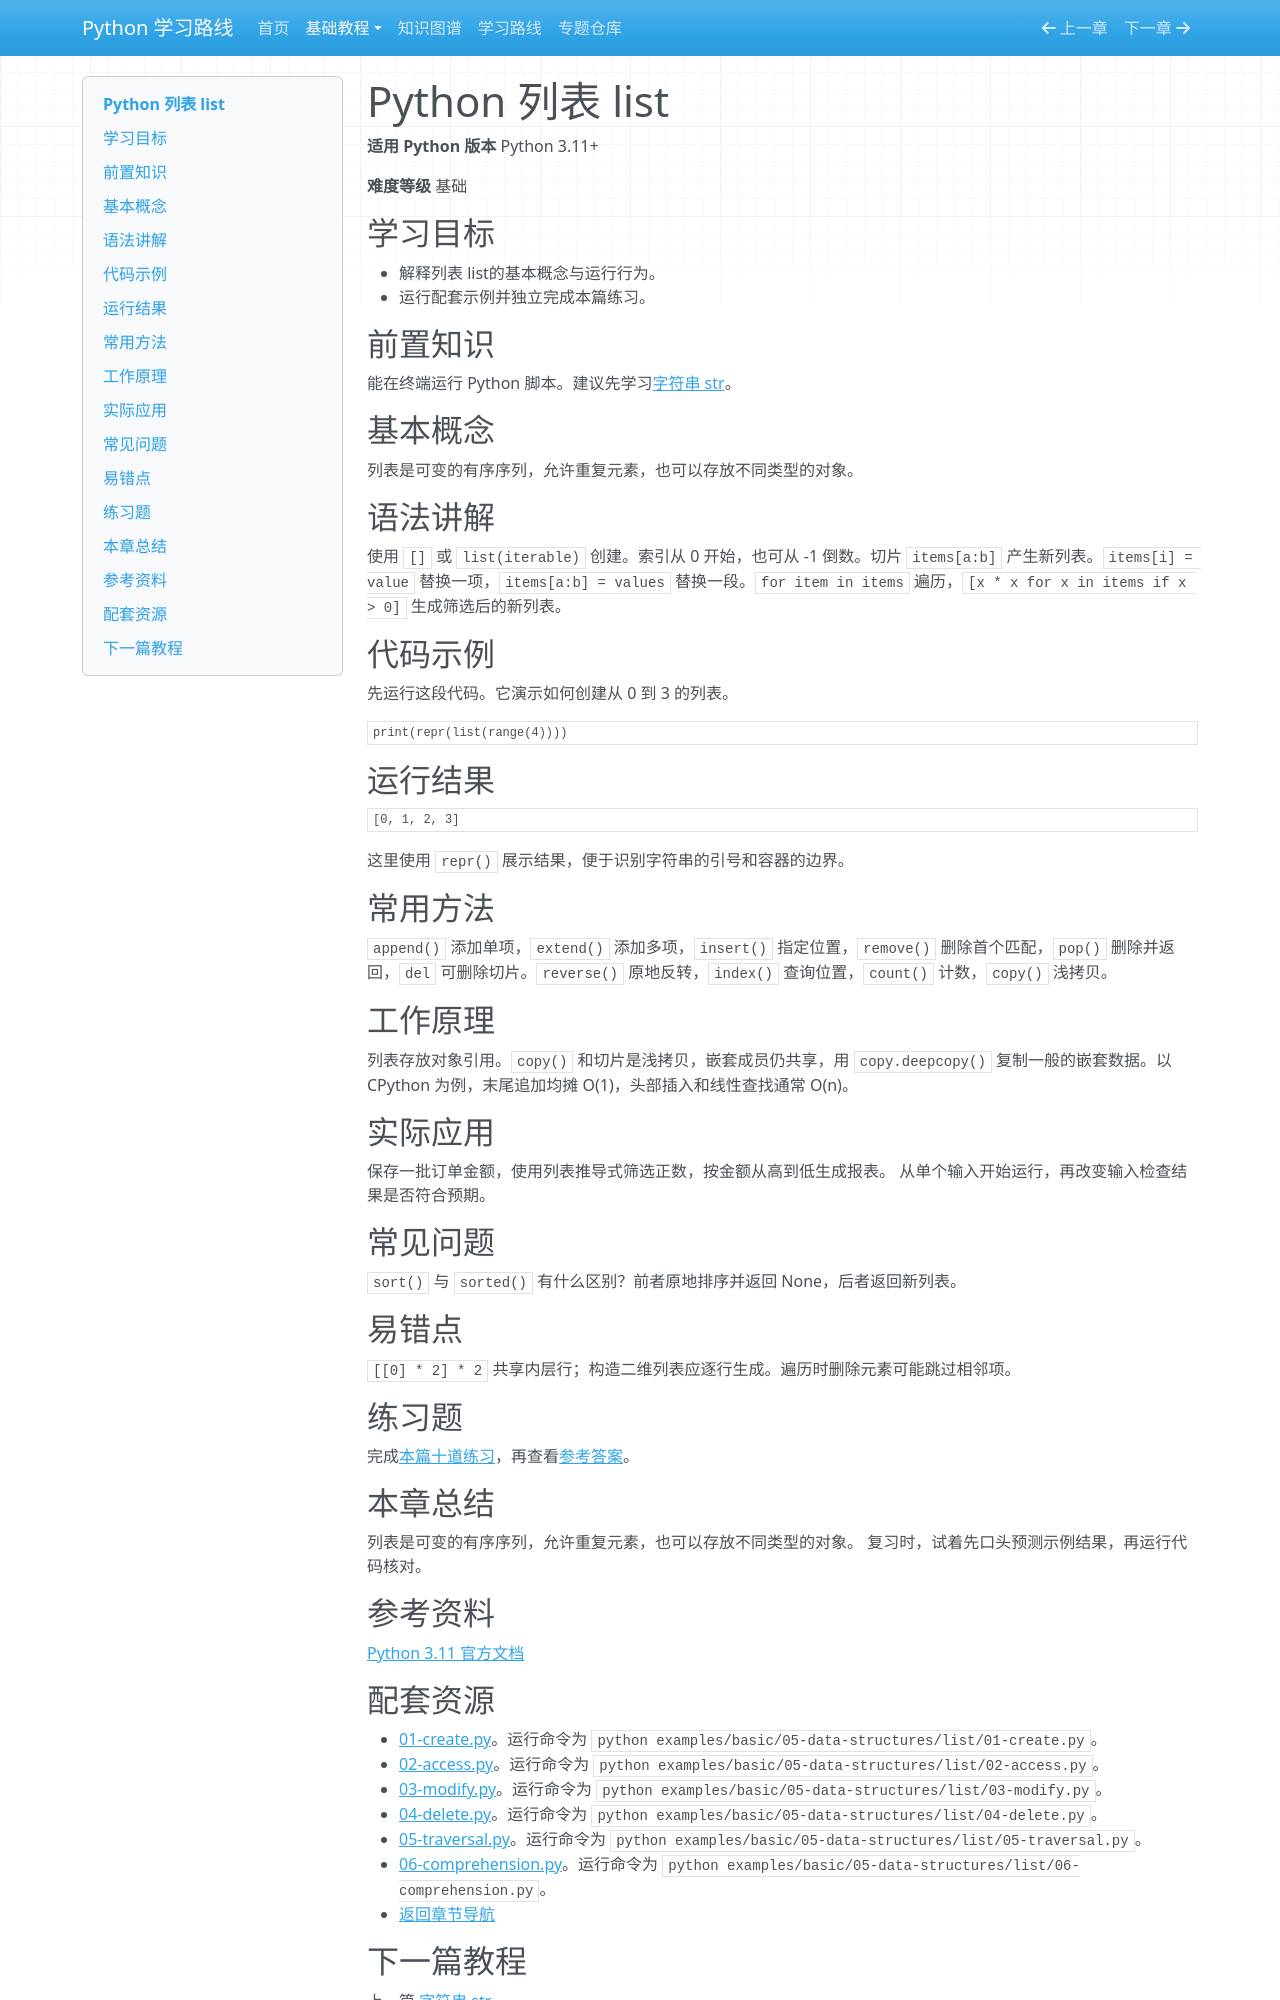

repository: zyy-stu/python-learning-roadmap · page: tutorials/basic/05-list/index.html · generator: mkdocs

# Python 列表 list

**适用 Python 版本** Python 3.11+

**难度等级** 基础

## 学习目标

- 解释列表 list的基本概念与运行行为。
- 运行配套示例并独立完成本篇练习。

## 前置知识

能在终端运行 Python 脚本。建议先学习[字符串 str](04-strings.md)。

## 基本概念

列表是可变的有序序列，允许重复元素，也可以存放不同类型的对象。

## 语法讲解

使用 `[]` 或 `list(iterable)` 创建。索引从 0 开始，也可从 -1 倒数。切片 `items[a:b]` 产生新列表。`items[i] = value` 替换一项，`items[a:b] = values` 替换一段。`for item in items` 遍历，`[x * x for x in items if x > 0]` 生成筛选后的新列表。

## 代码示例

先运行这段代码。它演示如何创建从 0 到 3 的列表。

```python
print(repr(list(range(4))))
```

## 运行结果

```text
[0, 1, 2, 3]
```

这里使用 `repr()` 展示结果，便于识别字符串的引号和容器的边界。

## 常用方法

`append()` 添加单项，`extend()` 添加多项，`insert()` 指定位置，`remove()` 删除首个匹配，`pop()` 删除并返回，`del` 可删除切片。`reverse()` 原地反转，`index()` 查询位置，`count()` 计数，`copy()` 浅拷贝。

## 工作原理

列表存放对象引用。`copy()` 和切片是浅拷贝，嵌套成员仍共享，用 `copy.deepcopy()` 复制一般的嵌套数据。以 CPython 为例，末尾追加均摊 O(1)，头部插入和线性查找通常 O(n)。

## 实际应用

保存一批订单金额，使用列表推导式筛选正数，按金额从高到低生成报表。 从单个输入开始运行，再改变输入检查结果是否符合预期。

## 常见问题

`sort()` 与 `sorted()` 有什么区别？前者原地排序并返回 None，后者返回新列表。

## 易错点

`[[0] * 2] * 2` 共享内层行；构造二维列表应逐行生成。遍历时删除元素可能跳过相邻项。

## 练习题

完成[本篇十道练习](questions/05-list.md)，再查看[参考答案](solutions/05-list.md)。

## 本章总结

列表是可变的有序序列，允许重复元素，也可以存放不同类型的对象。 复习时，试着先口头预测示例结果，再运行代码核对。

## 参考资料

[Python 3.11 官方文档](https://docs.python.org/zh-cn/3.11/tutorial/datastructures.html)
